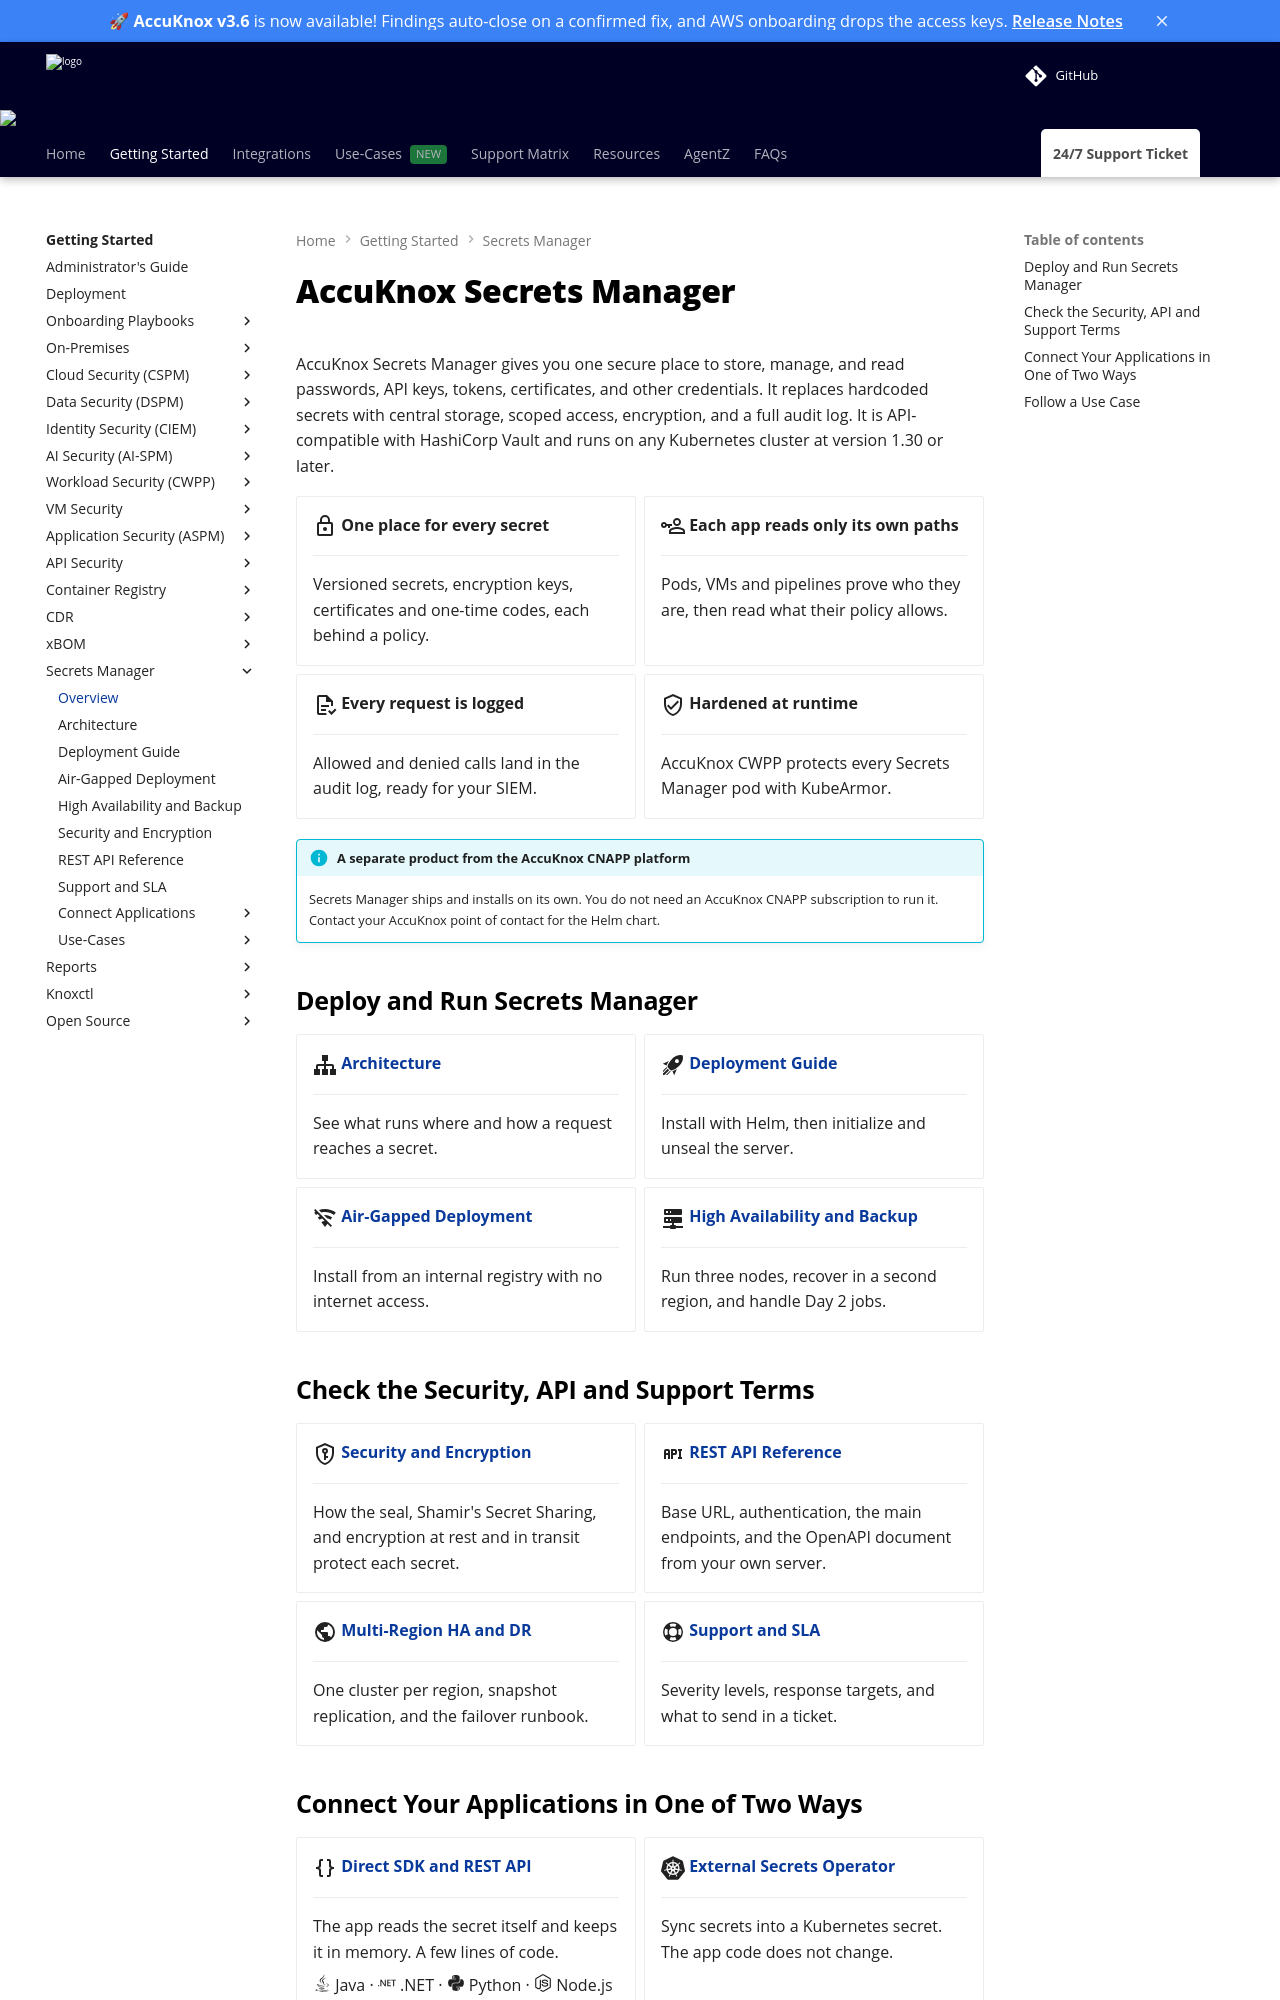

repository: accuknox/help · page: secrets-manager/overview/index.html · generator: mkdocs

---
title: AccuKnox Secrets Manager Overview
description: AccuKnox Secrets Manager stores, rotates, and audits secrets from one place. Start here to deploy it, connect applications, and follow a use case.
---

# AccuKnox Secrets Manager

AccuKnox Secrets Manager gives you one secure place to store, manage, and read passwords, API keys, tokens, certificates, and other credentials. It replaces hardcoded secrets with central storage, scoped access, encryption, and a full audit log. It is API-compatible with HashiCorp Vault and runs on any Kubernetes cluster at version 1.30 or later.

<div class="grid cards" markdown>

-   :material-lock-outline:{ .lg .middle } **One place for every secret**

    ---

    Versioned secrets, encryption keys, certificates and one-time codes, each behind a policy.

-   :material-account-key-outline:{ .lg .middle } **Each app reads only its own paths**

    ---

    Pods, VMs and pipelines prove who they are, then read what their policy allows.

-   :material-file-document-check-outline:{ .lg .middle } **Every request is logged**

    ---

    Allowed and denied calls land in the audit log, ready for your SIEM.

-   :material-shield-check-outline:{ .lg .middle } **Hardened at runtime**

    ---

    AccuKnox CWPP protects every Secrets Manager pod with KubeArmor.

</div>

!!! info "A separate product from the AccuKnox CNAPP platform"
    Secrets Manager ships and installs on its own. You do not need an AccuKnox CNAPP subscription to run it. Contact your AccuKnox point of contact for the Helm chart.

## Deploy and Run Secrets Manager

<div class="grid cards" markdown>

-   :material-sitemap:{ .lg .middle } **[Architecture](architecture.md)**

    ---

    See what runs where and how a request reaches a secret.

-   :material-rocket-launch:{ .lg .middle } **[Deployment Guide](deployment.md)**

    ---

    Install with Helm, then initialize and unseal the server.

-   :material-wifi-off:{ .lg .middle } **[Air-Gapped Deployment](air-gapped.md)**

    ---

    Install from an internal registry with no internet access.

-   :material-server-network:{ .lg .middle } **[High Availability and Backup](high-availability.md)**

    ---

    Run three nodes, recover in a second region, and handle Day 2 jobs.

</div>

## Check the Security, API and Support Terms

<div class="grid cards" markdown>

-   :material-shield-key-outline:{ .lg .middle } **[Security and Encryption](security.md)**

    ---

    How the seal, Shamir's Secret Sharing, and encryption at rest and in transit protect each secret.

-   :material-api:{ .lg .middle } **[REST API Reference](rest-api.md)**

    ---

    Base URL, authentication, the main endpoints, and the OpenAPI document from your own server.

-   :material-earth:{ .lg .middle } **[Multi-Region HA and DR](high-availability.md#a-second-region-recovers-from-the-loss-of-the-first)**

    ---

    One cluster per region, snapshot replication, and the failover runbook.

-   :material-lifebuoy:{ .lg .middle } **[Support and SLA](support.md)**

    ---

    Severity levels, response targets, and what to send in a ticket.

</div>
